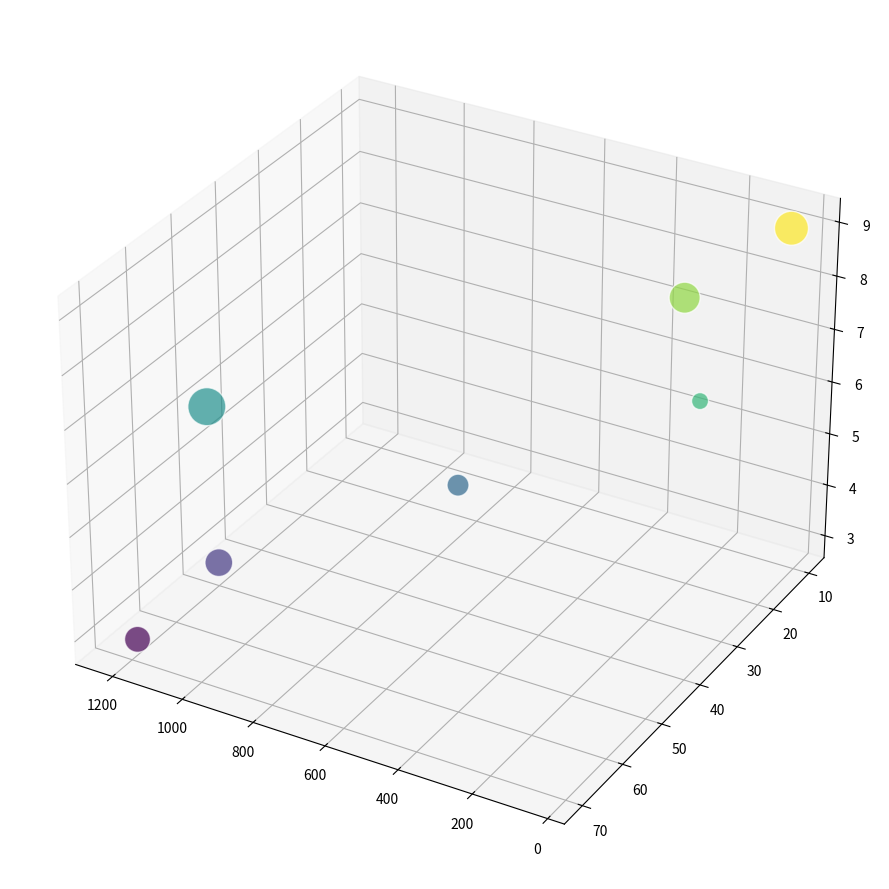

Write the Python code that produced this figure.
import matplotlib.pyplot as plt
from mpl_toolkits.mplot3d import Axes3D
import numpy as np

distances = np.array([225, 628, 1221, 1070, 1182, 77, 42])
colonization_time = np.array([20, 40, 50, 60, 70, 30, 10])
population_capacity = np.array([10, 5, 15, 8, 7, 3, 12])
tech_readiness = np.array([8, 5, 6, 4, 3, 7, 9])

# Normalize colors based on technological readiness
colors = tech_readiness / tech_readiness.max()

fig = plt.figure(figsize=(14, 9))
ax = fig.add_subplot(111, projection='3d')

# Bubble plot with the updated colormap 'viridis'
sc = ax.scatter(distances, colonization_time, tech_readiness,
                s=population_capacity*50, c=colors, cmap='viridis', alpha=0.7, edgecolors='w')

ax.view_init(elev=30, azim=120)
plt.tight_layout()
plt.show()
